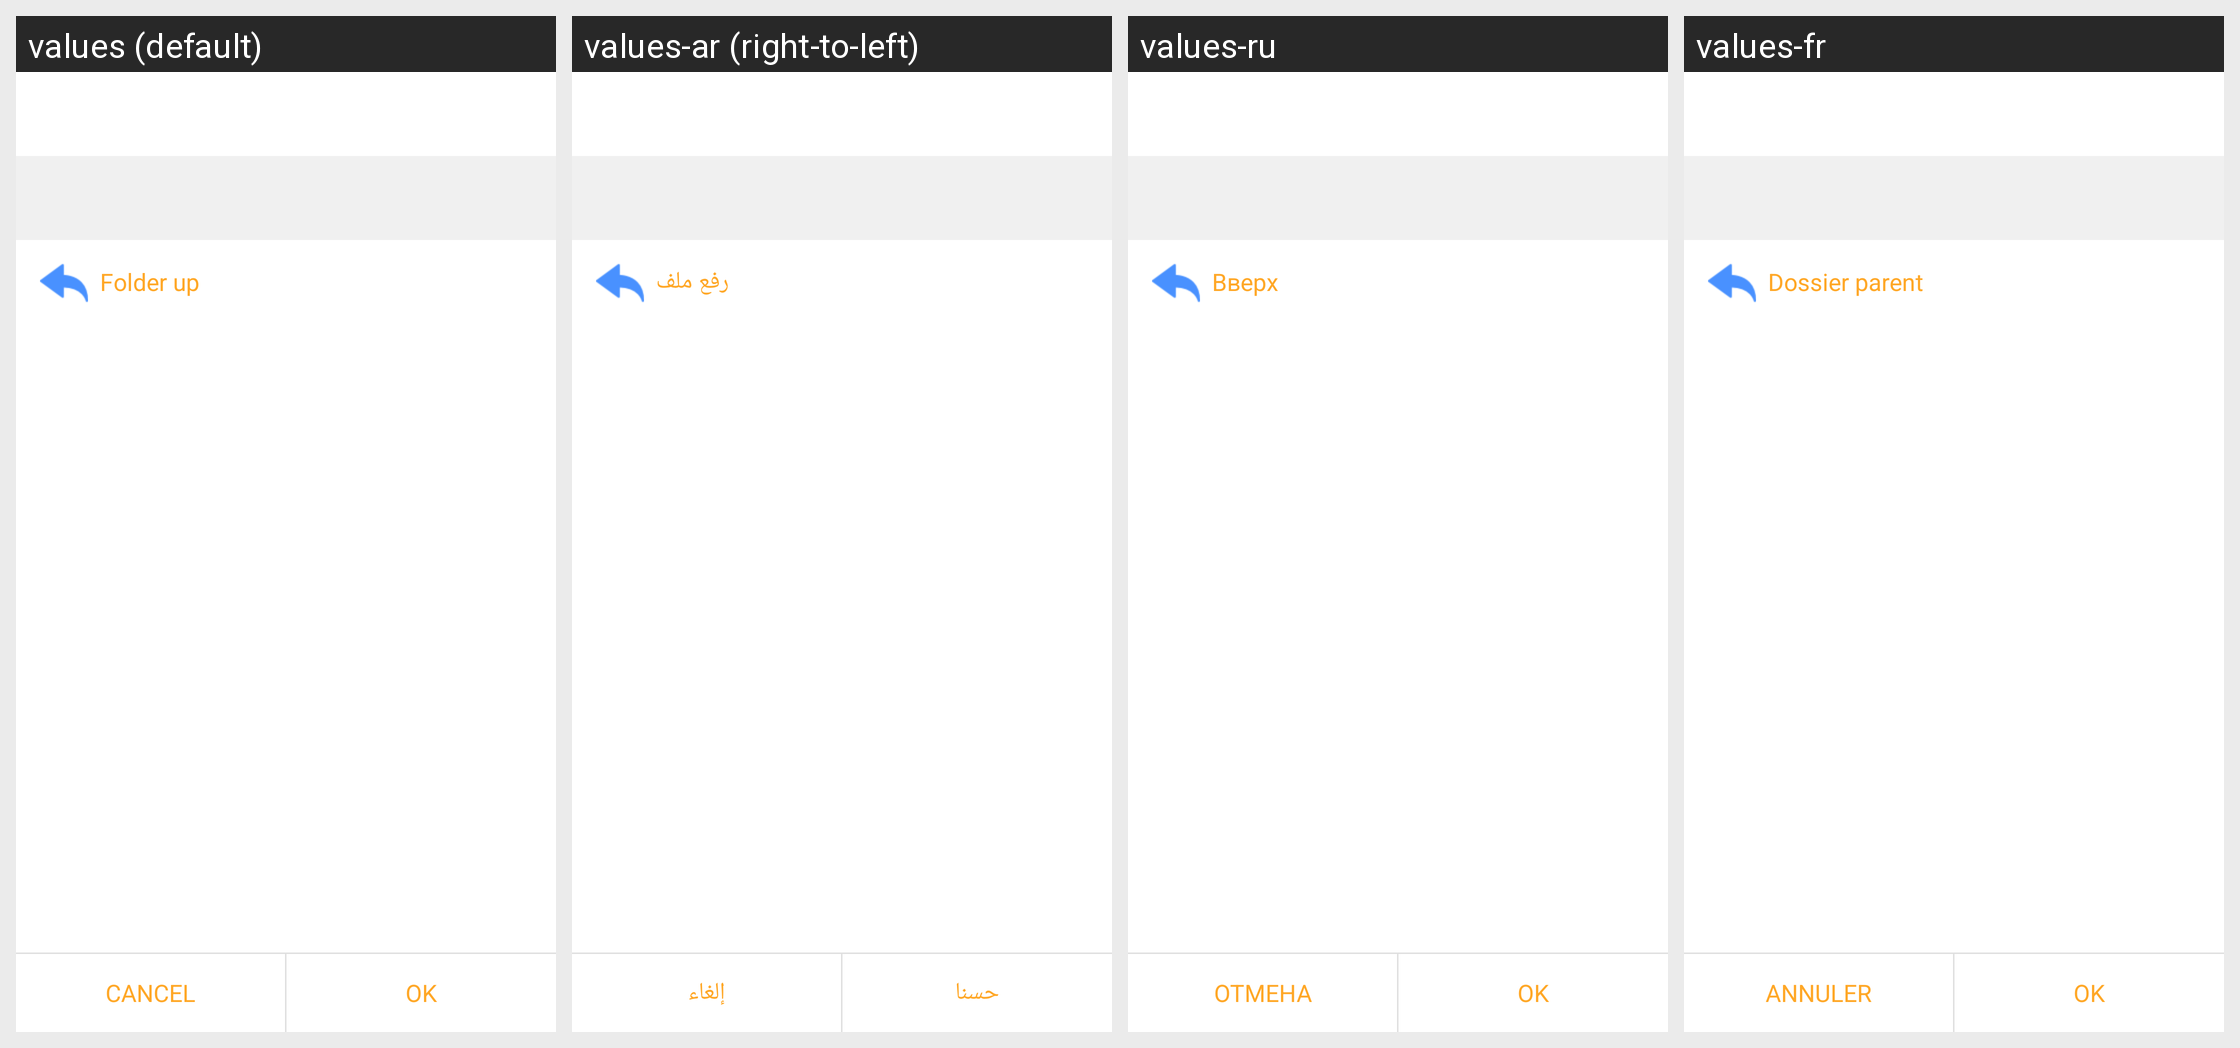

Here is an Android app screen in its default locale and in the app's own translations. Write out the translated-string differences for the strings that appear on this screen.
Android screen res/layout/setting_folder_select.xml rendered under 4 locales, left to right: values (default), values-ar (right-to-left), values-ru, values-fr. Device: Nexus 5 (rendered at 1080×1920; each locale shown at half size, 540×960, under a caption strip naming it); theme AppTheme.
Other locales in the repository, not shown: values-bg, values-bn, values-cs, values-da, values-de, values-el, values-es, values-fa, values-fi, values-fil, values-hi, values-hr, values-hu, values-in, values-it, values-iw, values-ja, values-ka, values-ko, values-mk, values-ms, values-my, values-nb, values-nl, values-pl, values-pt, values-pt-rBR, values-pt-rPT, values-ro, values-sk, values-sq, values-sr, values-sv, values-sw, values-th, values-tr, values-uk, values-ur, values-vi, values-zh-rCN, values-zh-rTW.
Strings drawn on this screen, with the default value and each locale's value (text and hints the layout hard-codes, and strings that could not be matched under every locale, appear in the picture but are not listed):

folder_up
  values: Folder up
  values-ar: رفع ملف
  values-ru: Вверх
  values-fr: Dossier parent

action_cancel
  values: Cancel
  values-ar: إلغاء
  values-ru: Отмена
  values-fr: Annuler

action_ok
  values: OK
  values-ar: حسنا
  values-ru: OK
  values-fr: OK
